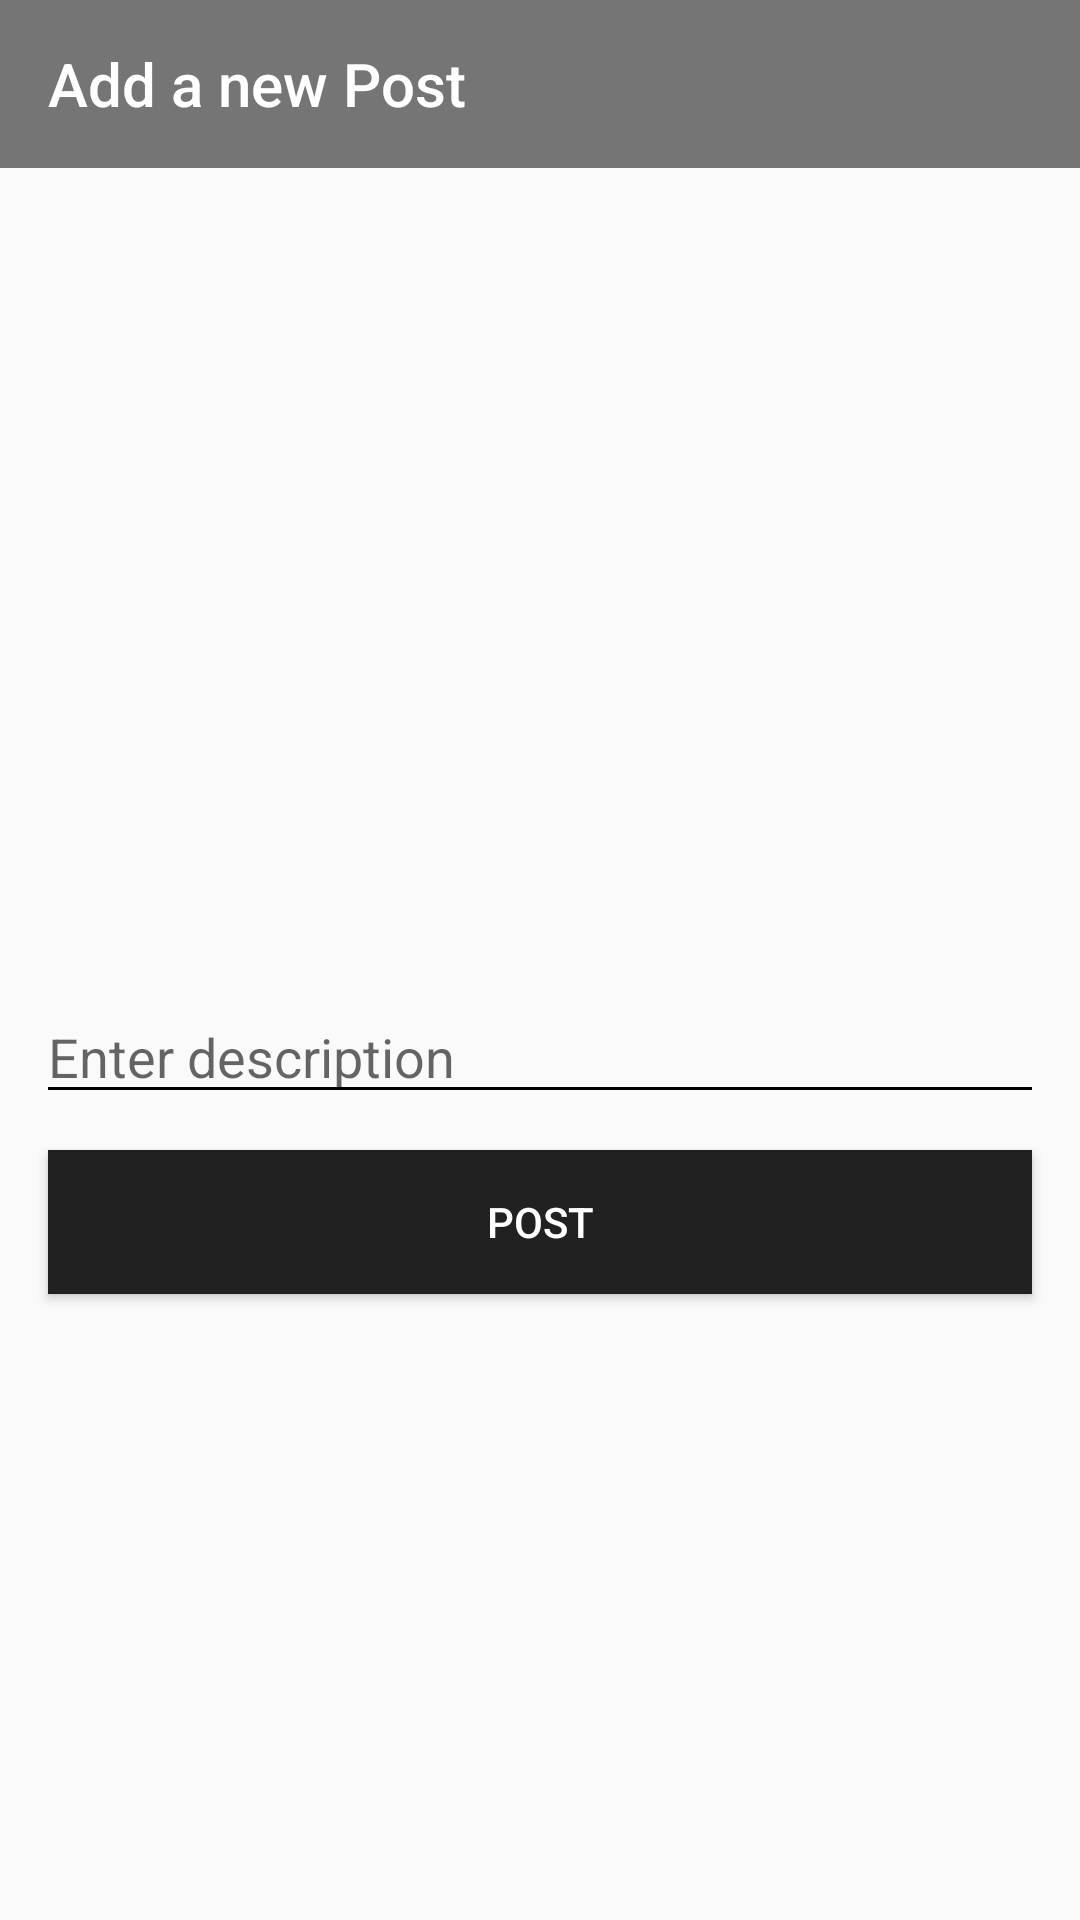

This screen was rendered from an Android layout file. Write that file and the resources it references.
<!-- AndroidManifest.xml: application theme AppTheme -->
<!-- res/layout/activity_new_post.xml -->
<?xml version="1.0" encoding="utf-8"?>
<LinearLayout xmlns:android="http://schemas.android.com/apk/res/android"
    xmlns:app="http://schemas.android.com/apk/res-auto"
    xmlns:tools="http://schemas.android.com/tools"
    android:layout_width="match_parent"
    android:layout_height="match_parent"
    android:orientation="vertical"
    tools:context=".NewPostActivity">

    <android.support.v7.widget.Toolbar
        android:id="@+id/new_post_toolbar"
        android:layout_width="match_parent"
        android:layout_height="wrap_content"
        android:background="@color/colorPrimary"
        app:title="Add a new Post"
        app:titleTextColor="#fff" />

    <ImageView
        android:layout_width="match_parent"
        android:layout_height="250dp"
        android:layout_marginTop="12dp"
        android:id="@+id/new_post_image"
        android:scaleType="centerCrop"
        android:src="@drawable/ic_add_black_24dp" />

        <android.support.design.widget.TextInputEditText

            android:id="@+id/desc_edit"
            android:maxLength="125"
            android:layout_width="match_parent"
            android:layout_height="wrap_content"
            android:layout_marginHorizontal="12dp"
            android:layout_marginVertical="12dp"
            android:backgroundTint="#000"
            android:ems="10"
            android:hint="Enter description"
            android:inputType="textMultiLine"
            android:textColor="#000" />

  <Button
      android:layout_width="match_parent"
      android:layout_height="wrap_content"
      android:id="@+id/post_btn"
      android:layout_marginHorizontal="16dp"
      android:background="@color/colorPrimaryDark"
      android:text="Post"
      android:textColor="#fff"/>

    <ProgressBar
        style="?android:attr/progressBarStyle"
        android:theme="@style/mystyle"
        android:visibility="gone"
        android:id="@+id/post_progress_bar"
        android:layout_width="match_parent"
        android:layout_height="wrap_content" />


</LinearLayout>
<!-- resources referenced by this layout -->
<resources>
  <color name="colorPrimary">#757575</color>
  <color name="colorPrimaryDark">#212121</color>
  <style name="mystyle" parent="Widget.AppCompat.ProgressBar.Horizontal">
          <item name="android:colorAccent">#994</item>
          <item name="colorPrimary">#994</item>
      </style>
  <style name="AppTheme" parent="Theme.AppCompat.Light.NoActionBar">
          
          <item name="colorPrimary">@color/colorPrimary</item>
          <item name="colorPrimaryDark">@color/colorPrimaryDark</item>
          <item name="colorAccent">@color/colorAccent</item>
      </style>
  <color name="colorAccent">#424242</color>
</resources>
